The GitHub repository ppt1303/Q_MDST_DeHaze contains a labelled image folder "NH_HAZE_QMDST_v1_train256" with 2 categories: clear, haze. Examples follow, each with its label.

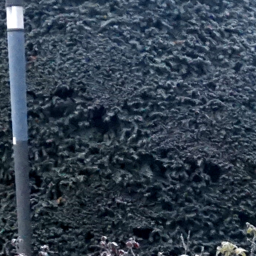
Label: clear

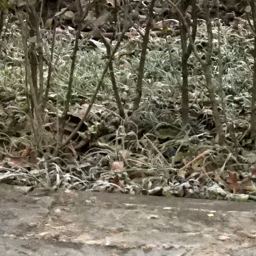
Label: clear

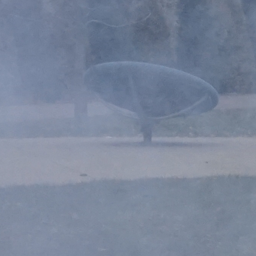
Label: haze

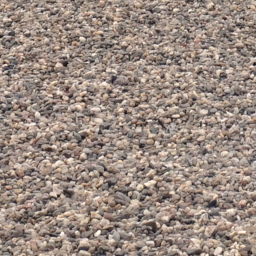
Label: clear

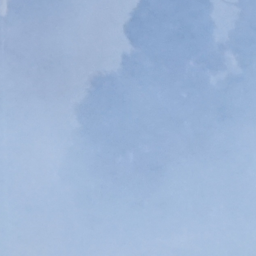
Label: haze

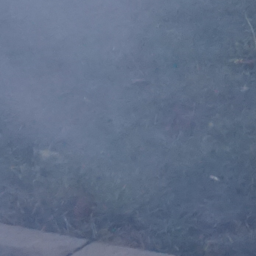
Label: haze
